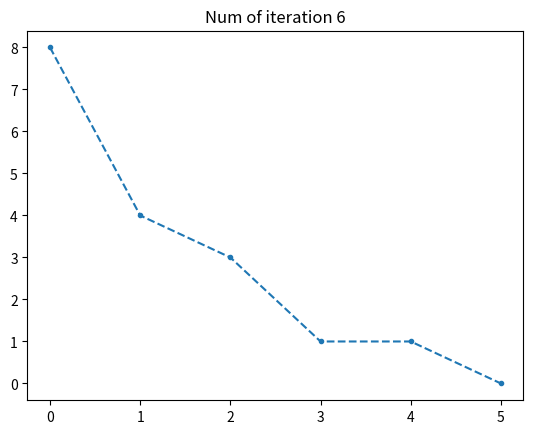

Python code for this plot:
import numpy as np
import matplotlib.pyplot as plt

# Activation function.
def Hardlimit(x):
    return 1 if x>= 0 else 0

# Perceptron by vectorization method.
def PerceptronVectorize(X, y, theta, b, limit=20, CostFunc=False):
    iteration = 0
    J = []
    theta = np.vstack(([b], theta))
    VecHardlim = np.vectorize(Hardlimit)
    X = np.hstack((np.ones((X.shape[0], 1)), X))
    while iteration < limit:
        h = VecHardlim(X @ theta)
        e = y - h
        theta = theta + X.T @ e
        print('iter : ', iteration, ' theta : ', theta)
        if len(e.shape) > 1:
            cost = sum(sum(e**2))
        else:
            cost = sum(e**2)
        J.append(cost)
        if  cost == 0:
            print('Vectorize End Iteration : ', iteration)
            break
        iteration += 1
    if CostFunc:
        return theta[1:], theta[0], J
    return theta[1:], theta[0]

# Perceptron by Programming method.
def PerceptronNormal(X, y, W, b, limit=10, CostFunc=False):
    iteration = 0
    VecHardlim = np.vectorize(Hardlimit)
    J = []
    while iteration < limit:
        cost = np.array([])
        for i in range(len(X)):
            a = X[i] @ W.T + b
            # a = a.reshape(len(a), 1)
            # print(a.shape)
            h = VecHardlim(a)
            e = y[i] - h
            # print('cost : ', cost)
            # print(X[i].shape, '   ', W.shape)
            W = W + X[i].T * e
            b = b + e
            cost = np.append(cost, e)
            # print('iter : ', iteration, ' theta : ', W)
        J.append(sum(cost**2))
        if sum(cost**2) == 0:
            print('Normal End Iteration : ', iteration)
            break
        iteration += 1
    if CostFunc:
        return W, b, J
    return W, b, J     

def PerceptronCoursera(X, y, theta, b, alpha=0.8, limit=20, CostFunc=False):
    iteration = 0
    J = []
    theta = np.vstack(([b], theta))
    VecHardlim = np.vectorize(Hardlimit)
    X = np.hstack((np.ones((X.shape[0], 1)), X))
    while iteration < limit:
        h = VecHardlim(X @ theta)
        # print(h)
        cost = np.sum((h - y)**2) / (2*y.shape[0])
        theta = theta - alpha * sum((h - y) * X, 1) / (y.shape[0])
        # theta = theta - alpha * X.T @ (h - y)  / (y.shape[0])
        # print(sum(X.T @ (h - y)).shape)
        # print('theta : ', theta)
        if cost**2 == 0:
            print('Normal End Iteration : ', iteration)
            break
        J.append(cost)
        iteration += 1
    print('theta : ', theta)
    if CostFunc:
        return theta[1:], theta[0], J
    return theta[1:], theta[0]

if __name__ == '__main__':
    X = np.array([[-0.5, 2], [1, 2], [1.5, -0.5], [2, 1], [-2, -1], [-1, 1],
                    [-1, -1], [1, -1]])
    # X = np.array([[0, 0, 0], [1, 0, 0], [1, 0, 1], [1, 1, 0], [0, 0, 1], [0, 1, 1], [0, 1, 0], [1, 1, 1]])
    # X = np.array([[0, 0], [0, 1], [1, 0], [1, 1]])
    # y = np.array([0, 1, 1, 1]).reshape(X.shape[0], 1)
    y = np.array([[0, 0], [0, 0], [0, 1], [0, 1], [1, 0], [1, 0], [1, 1], [1, 1]])
    # y = np.array([0, 0, 0, 0, 1, 1, 1, 1]).reshape(X.shape[0], 1)
    # theta = np.array([[0, 0], [0, 0]])
    theta = np.zeros((2, 2))
    # theta = np.array([[-1.2], [-0.5]])
    b = np.array([1, 1])
    Lm = 100
    new_theta, new_b, JVec = PerceptronVectorize(X, y, theta, b, limit=Lm, CostFunc=True)
    print('VectorMethod : ', 'Theta : ',new_theta)
    print('B :', new_b)
    # W, new_b, JNor = PerceptronNormal(X, y, theta, b, limit=Lm, CostFunc=True)
    # print('NormalMethod : ', 'Theta : ', W)
    # print('B : ', new_b)
    # new_theta, new_b, JVec = PerceptronCoursera(X, y, theta, b, limit=Lm, CostFunc=True)
    # print('VectorMethod : ', 'Theta : ',new_theta)
    # print('B :', new_b)
    numVec = np.arange(len(JVec))
    # numNor = np.arange(len(JNor))
    plt.figure('Vecterization Cost Function')
    plt.plot(numVec, JVec, '.--')
    plt.title(f'Num of iteration {len(JVec)}')
    # plt.figure('Normal Cost Function')
    # plt.plot(numNor, JNor, '.--')
    # plt.title(f'Num of iteration {len(JNor)}')
    # plt.show()

    
    
